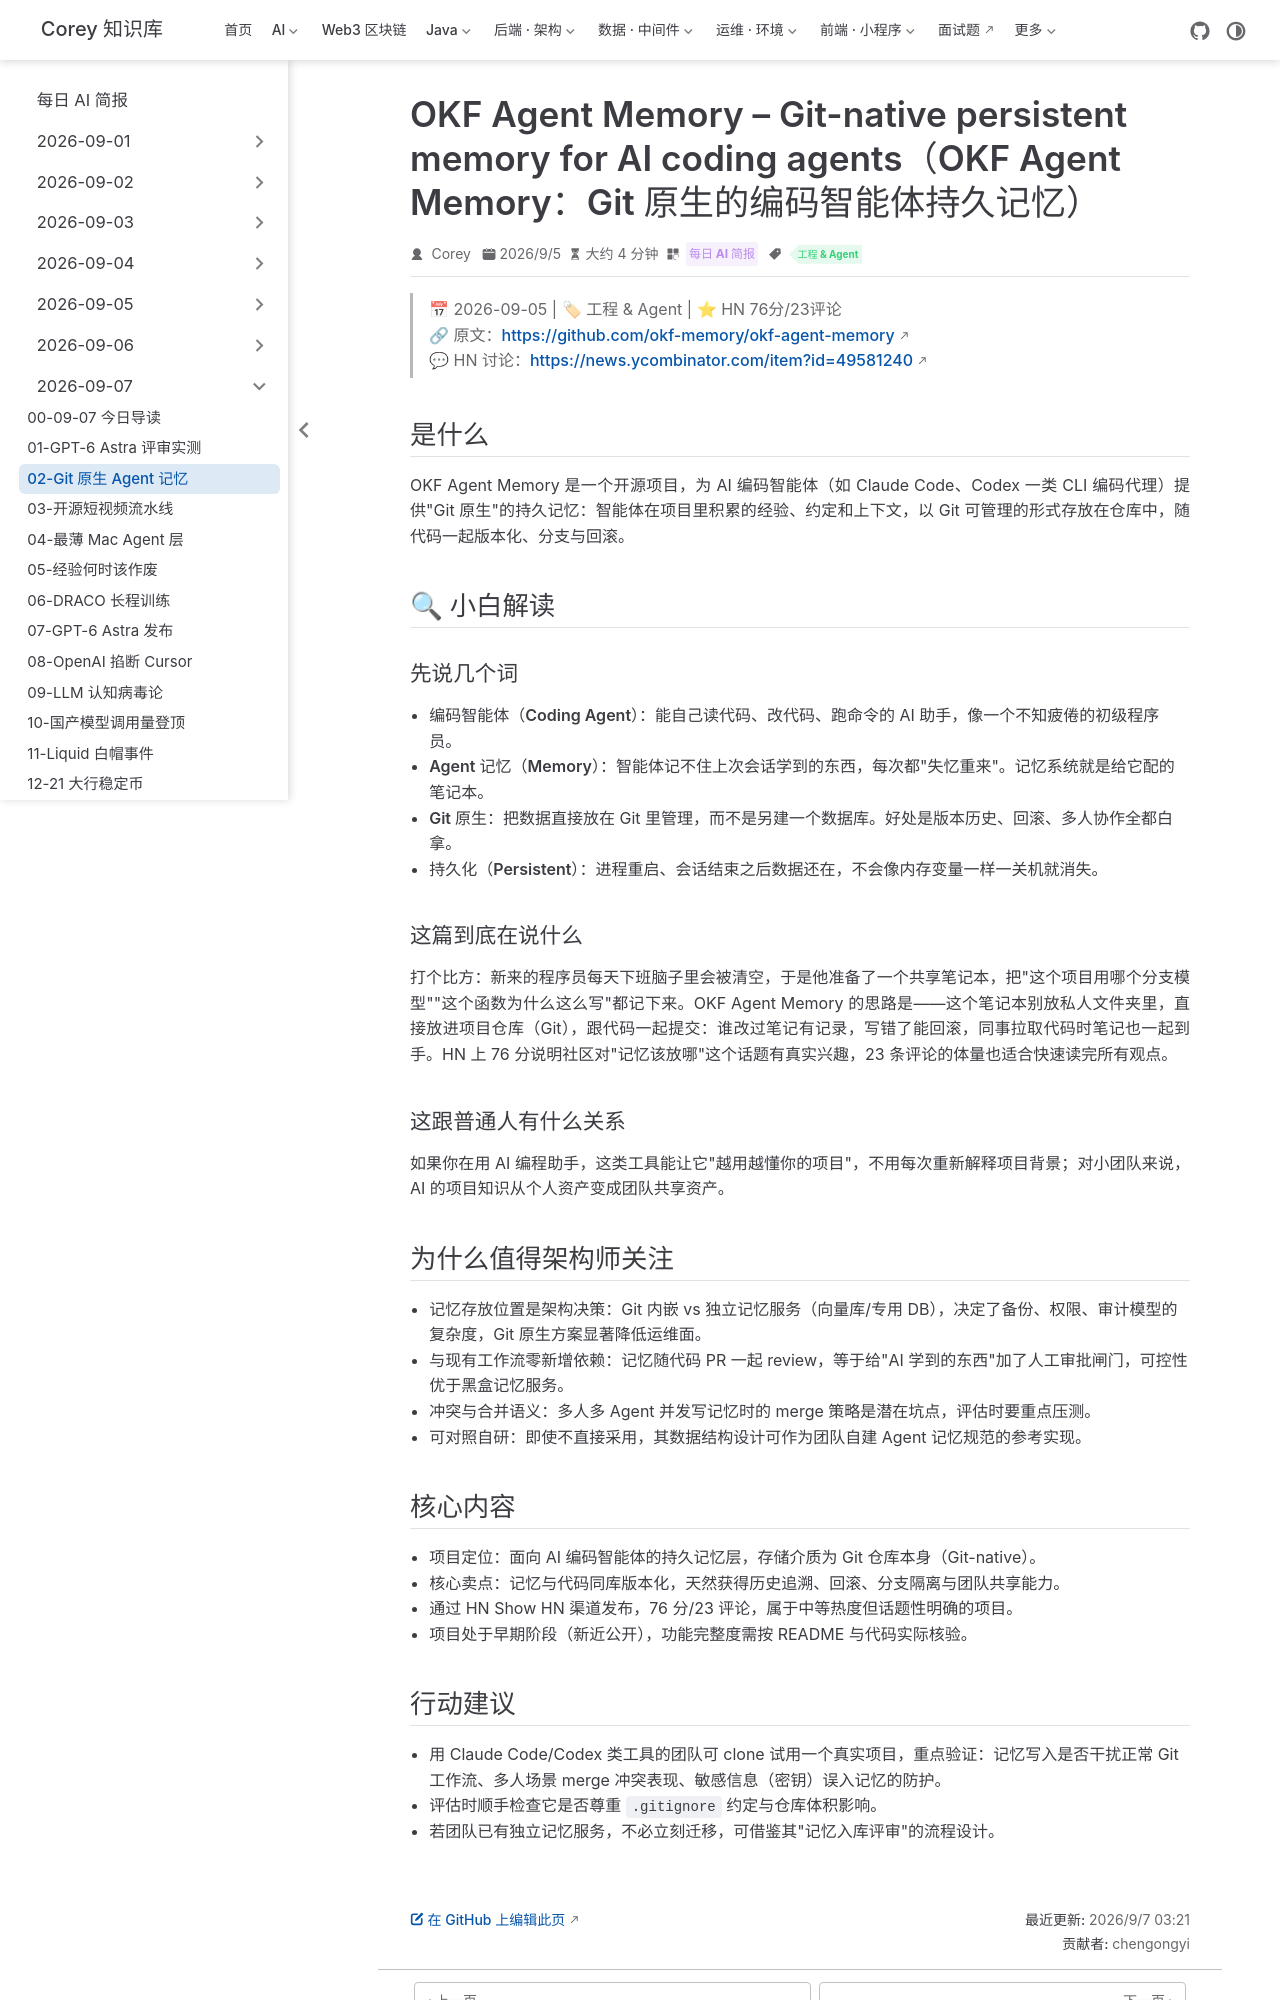

repository: code-corey/code-corey.github.io · page: News/2026-09-07/02-okf-agent-memory.html · generator: jekyll

---
title: "OKF Agent Memory – Git-native persistent memory for AI coding agents（OKF Agent Memory：Git 原生的编码智能体持久记忆）"
shortTitle: "Git 原生 Agent 记忆"
sidebarGroup: "2026-09-07"
order: 2
date: 2026-09-05
category:
  - "每日 AI 简报"
tag:
  - "工程 & Agent"
description: "OKF Agent Memory 把 AI 编码智能体的持久记忆存进 Git 仓库本身，让记忆随代码版本化、可回滚、可协作，HN 76 分/23 评论。"
---

# OKF Agent Memory – Git-native persistent memory for AI coding agents（OKF Agent Memory：Git 原生的编码智能体持久记忆）

> 📅 2026-09-05 | 🏷 工程 & Agent | ⭐ HN 76分/23评论
> 🔗 原文：https://github.com/okf-memory/okf-agent-memory
> 💬 HN 讨论：https://news.ycombinator.com/item?id=49581240

## 是什么

OKF Agent Memory 是一个开源项目，为 AI 编码智能体（如 Claude Code、Codex 一类 CLI 编码代理）提供"Git 原生"的持久记忆：智能体在项目里积累的经验、约定和上下文，以 Git 可管理的形式存放在仓库中，随代码一起版本化、分支与回滚。

## 🔍 小白解读

### 先说几个词

- **编码智能体（Coding Agent）**：能自己读代码、改代码、跑命令的 AI 助手，像一个不知疲倦的初级程序员。
- **Agent 记忆（Memory）**：智能体记不住上次会话学到的东西，每次都"失忆重来"。记忆系统就是给它配的笔记本。
- **Git 原生**：把数据直接放在 Git 里管理，而不是另建一个数据库。好处是版本历史、回滚、多人协作全都白拿。
- **持久化（Persistent）**：进程重启、会话结束之后数据还在，不会像内存变量一样一关机就消失。

### 这篇到底在说什么

打个比方：新来的程序员每天下班脑子里会被清空，于是他准备了一个共享笔记本，把"这个项目用哪个分支模型""这个函数为什么这么写"都记下来。OKF Agent Memory 的思路是——这个笔记本别放私人文件夹里，直接放进项目仓库（Git），跟代码一起提交：谁改过笔记有记录，写错了能回滚，同事拉取代码时笔记也一起到手。HN 上 76 分说明社区对"记忆该放哪"这个话题有真实兴趣，23 条评论的体量也适合快速读完所有观点。

### 这跟普通人有什么关系

如果你在用 AI 编程助手，这类工具能让它"越用越懂你的项目"，不用每次重新解释项目背景；对小团队来说，AI 的项目知识从个人资产变成团队共享资产。

## 为什么值得架构师关注

- **记忆存放位置是架构决策**：Git 内嵌 vs 独立记忆服务（向量库/专用 DB），决定了备份、权限、审计模型的复杂度，Git 原生方案显著降低运维面。
- **与现有工作流零新增依赖**：记忆随代码 PR 一起 review，等于给"AI 学到的东西"加了人工审批闸门，可控性优于黑盒记忆服务。
- **冲突与合并语义**：多人多 Agent 并发写记忆时的 merge 策略是潜在坑点，评估时要重点压测。
- **可对照自研**：即使不直接采用，其数据结构设计可作为团队自建 Agent 记忆规范的参考实现。

## 核心内容

- 项目定位：面向 AI 编码智能体的持久记忆层，存储介质为 Git 仓库本身（Git-native）。
- 核心卖点：记忆与代码同库版本化，天然获得历史追溯、回滚、分支隔离与团队共享能力。
- 通过 HN Show HN 渠道发布，76 分/23 评论，属于中等热度但话题性明确的项目。
- 项目处于早期阶段（新近公开），功能完整度需按 README 与代码实际核验。
